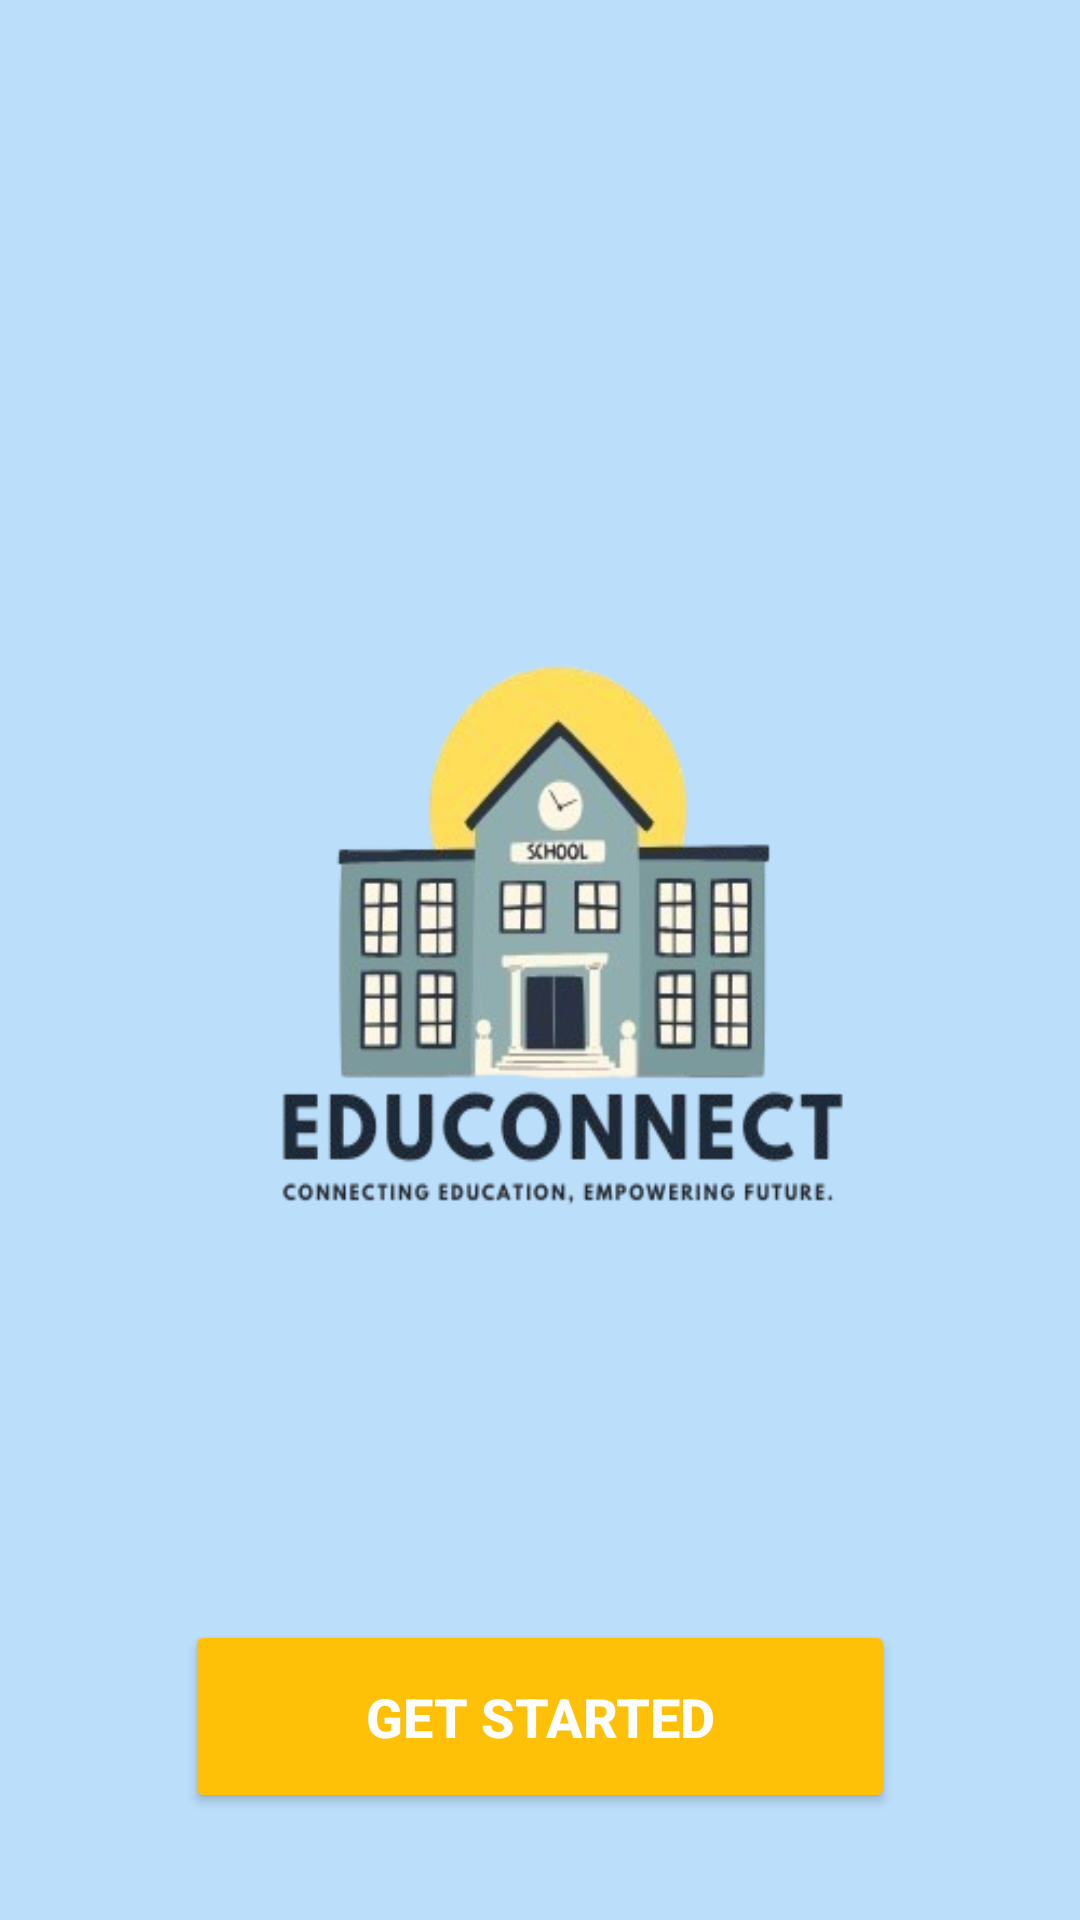

The Android layout XML behind this screen, and the referenced resources:
<!-- AndroidManifest.xml: application theme Theme.SchoolManagement -->
<!-- res/layout/activity_main.xml -->
<?xml version="1.0" encoding="utf-8"?>
<RelativeLayout xmlns:android="http://schemas.android.com/apk/res/android"
    android:layout_width="match_parent"
    android:layout_height="match_parent"
    android:background="#BBDEFB">

    <ImageView
        android:id="@+id/eduConnectImage"
        android:layout_width="500dp"
        android:layout_height="400dp"
        android:layout_centerVertical="true"
        android:layout_marginTop="50dp"
        android:scaleType="fitXY"
        android:src="@drawable/edu_logo" />

    <Button
        android:id="@+id/getStartedButton"
        android:layout_width="wrap_content"
        android:layout_height="wrap_content"
        android:layout_below="@id/eduConnectImage"
        android:layout_centerHorizontal="true"
        android:layout_marginTop="20dp"
        android:backgroundTint="#FFC107"
        android:text="GET STARTED"
        android:textColor="#FFFFFF"
        android:paddingLeft="60dp"
        android:paddingRight="60dp"
        android:paddingTop="20dp"
        android:paddingBottom="20dp"
        android:textSize="18sp"
        android:textStyle="bold" />
</RelativeLayout>
<!-- resources referenced by this layout -->
<resources>
  <!-- drawable edu_logo: png bitmap (drawable, 92612 bytes) -->
  <style name="Theme.SchoolManagement" parent="Base.Theme.SchoolManagement" />
  <style name="Base.Theme.SchoolManagement" parent="Theme.Material3.DayNight.NoActionBar">
          
  
          <item name="colorControlNormal">#FF000000</item> 
      </style>
</resources>
